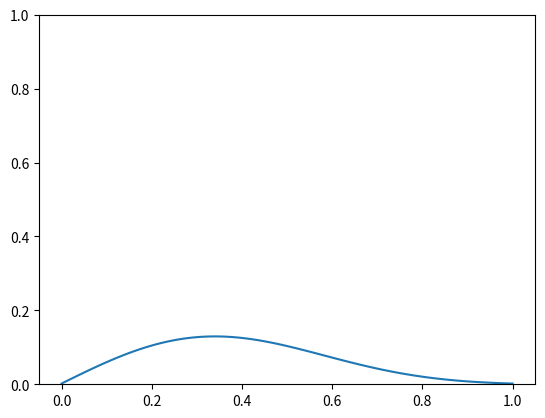

Write Python code to recreate this figure.
import numpy as np
import matplotlib.pyplot as plt
import time

def psi(x, L, C, sigma):
    return C*((x*(L-x))/L**2)*np.exp((-1*(x-d)**2)/(2*sigma**2))

def phi(x, L, C, sigma, h):
    return (C*((x*(L-x))/L**2)*np.exp((-1*(x-d)**2)/(2*sigma**2)))*h

if __name__ == '__main__':
    L = 1 #Length of string in meters
    d = 0.1 #meters where hammer strikes string
    C = 1 #m/s
    sigma = 0.3 #meters
    a = 0.01 #meters, grid spacing
    h = 1e-6 # timestep in seconds
    v = 100 #m/s

    xs = np.arange(0, L+a, a)
    ys = np.zeros(xs.shape)
    newYs = ys.copy()

    t = 0 #seconds
    tend = 1 #seconds

    iteration = 0
    times = []
    ylist = []
    timelist = []
    while t < tend:
        for i in range(len(ys)):
            iteration += 1
            times.append(t)
            ys[i] = psi(xs[i], L, C, sigma) + (v**2/a**2)*(phi(xs[i]+a, L, C, sigma, h)+
                                     phi(xs[i]-a, L, C, sigma, h)-
                                     2*phi(xs[i], L, C, sigma, h))
            t += h
        ylist.append(ys)
        timelist.append(times)
    print(iteration)
    print(newYs)
    plt.plot(xs, ys)
    plt.ylim(0, 1)
    plt.show()
##    plt.ion()
##    pl = plt.imshow(xs, ys)
##    for i in range(len(times)):
##        q = (xs, ylist[i])
##        pl.set_data(q)
##        plt.draw()
##        plt.pause(0.01)
        
        
        
